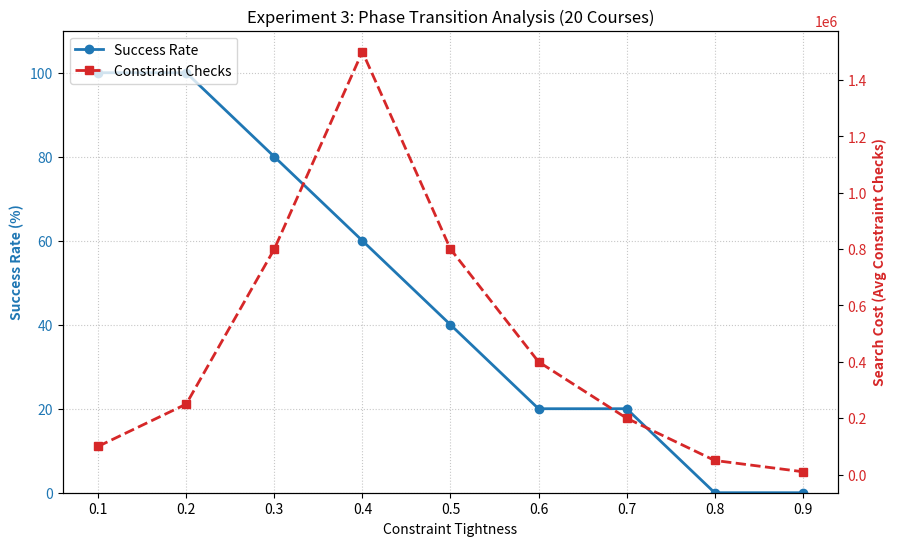

Write Python code to recreate this figure.
import matplotlib.pyplot as plt




tightness = [0.1, 0.2, 0.3, 0.4, 0.5, 0.6, 0.7, 0.8, 0.9]

success_rate = [100.0, 100.0, 80.0, 60.0, 40.0, 20.0, 20.0, 0.0, 0.0]  # Example numbers
avg_checks = [100000, 250000, 800000, 1500000, 800000, 400000, 200000, 50000, 10000] # Example numbers

# Create the figure and the first axis (for Success %)
fig, ax1 = plt.subplots(figsize=(10, 6))

# Plot Success % on the left Y-axis
color1 = 'tab:blue'
ax1.set_xlabel('Constraint Tightness')
ax1.set_ylabel('Success Rate (%)', color=color1, fontweight='bold')
line1 = ax1.plot(tightness, success_rate, marker='o', color=color1, linewidth=2, label='Success Rate')
ax1.tick_params(axis='y', labelcolor=color1)
ax1.set_ylim(0, 110) # 0 to 100% scale

# Create a second axis that shares the same X-axis (for Avg Checks)
ax2 = ax1.twinx()  

# Plot Avg Checks on the right Y-axis
color2 = 'tab:red'
ax2.set_ylabel('Search Cost (Avg Constraint Checks)', color=color2, fontweight='bold')
line2 = ax2.plot(tightness, avg_checks, marker='s', color=color2, linewidth=2, linestyle='--', label='Constraint Checks')
ax2.tick_params(axis='y', labelcolor=color2)

# Add title, grid, and legend
plt.title('Experiment 3: Phase Transition Analysis (20 Courses)')
ax1.grid(True, linestyle=':', alpha=0.7)

# Combine legends from both axes
lines = line1 + line2
labels = [l.get_label() for l in lines]
ax1.legend(lines, labels, loc='upper left')

# Save the plot as an image to put in your report
plt.savefig('phase_transition_plot.png', dpi=300, bbox_inches='tight')
print("Graph saved successfully as 'phase_transition_plot.png'!")

# Display the plot on screen
plt.show()
